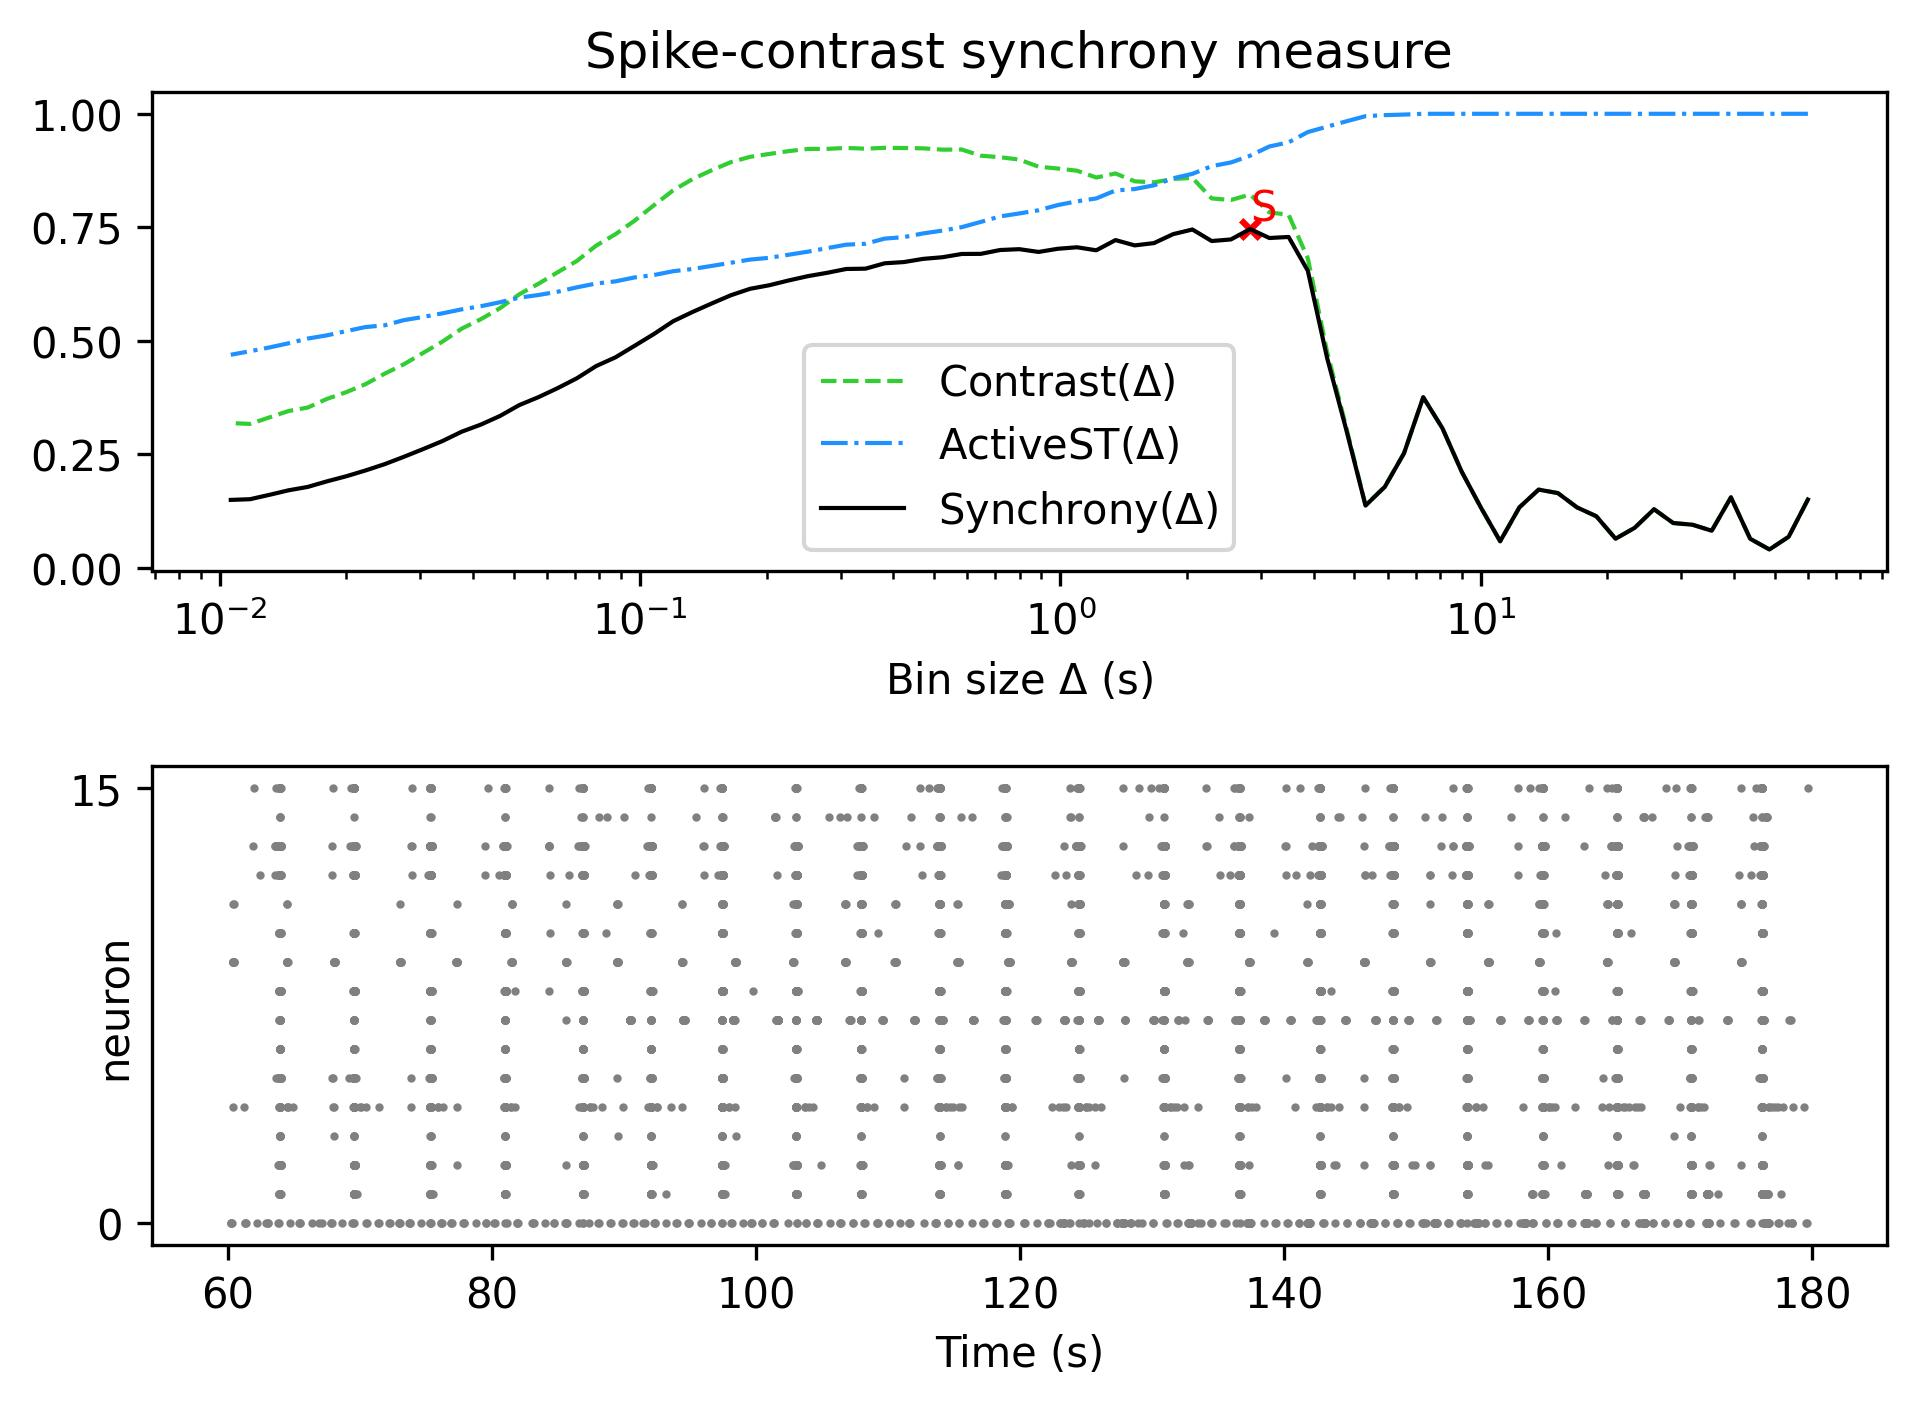

Source data for this figure (header and first rows):
, Spike-contrast (60.0 s), Spike-contrast (54.0 s), Spike-contrast (48.6 s), Spike-contrast (43.74 s), Spike-contrast (39.366 s), Spike-contrast (35.429 s), Spike-contrast (31.886 s), Spike-contrast (28.698 s), Spike-contrast (25.828 s), Spike-contrast (23.245 s), Spike-contrast (20.921 s), Spike-contrast (18.829 s), Spike-contrast (16.946 s), Spike-contrast (15.251 s), Spike-contrast (13.726 s), Spike-contrast (12.353 s), Spike-contrast (11.118 s), Spike-contrast (10.006 s), Spike-contrast (9.006 s), Spike-contrast (8.105 s), Spike-contrast (7.295 s), Spike-contrast (6.565 s), Spike-contrast (5.909 s)
0, 0.1506, 0.06858, 0.04059, 0.06413, 0.1555, 0.08188, 0.09511, 0.0988, 0.1292, 0.0885, 0.06426, 0.1138, 0.1332, 0.1648, 0.1724, 0.1334, 0.05872, 0.1328, 0.2119, 0.3074, 0.3758, 0.2523, 0.1784
